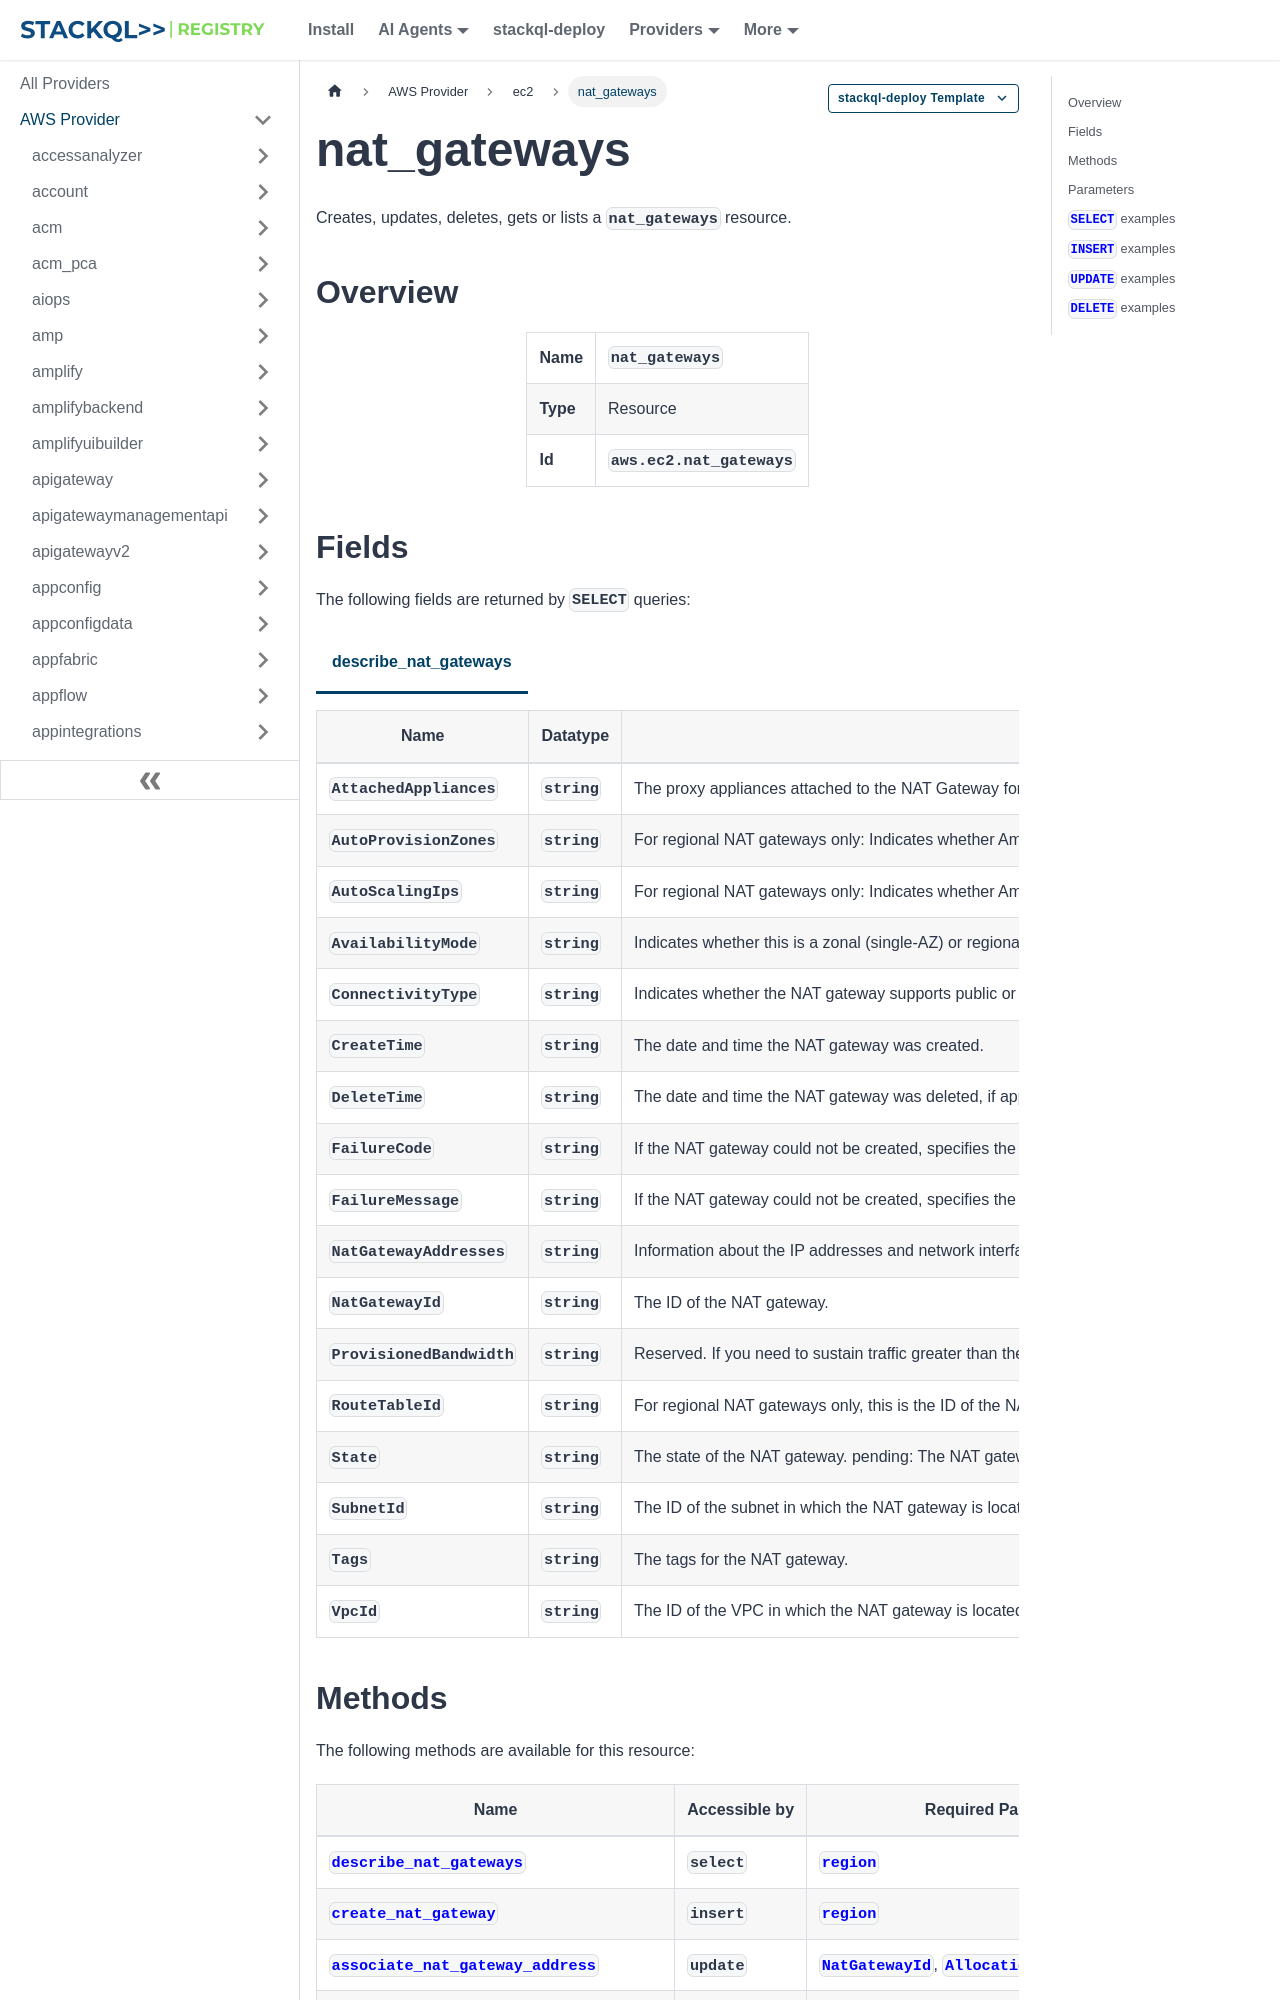

repository: stackql-registry/stackql-provider-aws · page: services/ec2/nat_gateways.html · generator: docusaurus

--- 
title: nat_gateways
hide_title: false
hide_table_of_contents: false
keywords:
  - nat_gateways
  - ec2
  - aws
  - infrastructure-as-code
  - configuration-as-data
  - cloud inventory
description: Query, deploy and manage aws resources using SQL
custom_edit_url: null
image: /img/stackql-aws-provider-featured-image.png
---

import CopyableCode from '@site/src/components/CopyableCode/CopyableCode';
import CodeBlock from '@theme/CodeBlock';
import Tabs from '@theme/Tabs';
import TabItem from '@theme/TabItem';

Creates, updates, deletes, gets or lists a <code>nat_gateways</code> resource.

## Overview
<table><tbody>
<tr><td><b>Name</b></td><td><CopyableCode code="nat_gateways" /></td></tr>
<tr><td><b>Type</b></td><td>Resource</td></tr>
<tr><td><b>Id</b></td><td><CopyableCode code="aws.ec2.nat_gateways" /></td></tr>
</tbody></table>

## Fields

The following fields are returned by `SELECT` queries:

<Tabs
    defaultValue="describe_nat_gateways"
    values={[
        { label: 'describe_nat_gateways', value: 'describe_nat_gateways' }
    ]}
>
<TabItem value="describe_nat_gateways">

<table>
<thead>
    <tr>
    <th>Name</th>
    <th>Datatype</th>
    <th>Description</th>
    </tr>
</thead>
<tbody>
<tr>
    <td><CopyableCode code="AttachedAppliances" /></td>
    <td><code>string</code></td>
    <td>The proxy appliances attached to the NAT Gateway for filtering and inspecting traffic to prevent data exfiltration.</td>
</tr>
<tr>
    <td><CopyableCode code="AutoProvisionZones" /></td>
    <td><code>string</code></td>
    <td>For regional NAT gateways only: Indicates whether Amazon Web Services automatically manages AZ coverage. When enabled, the NAT gateway associates EIPs in all AZs where your VPC has subnets to handle outbound NAT traffic, expands to new AZs when you create subnets there, and retracts from AZs where you've removed all subnets. When disabled, you must manually manage which AZs the NAT gateway supports and their corresponding EIPs. A regional NAT gateway is a single NAT Gateway that works across multiple availability zones (AZs) in your VPC, providing redundancy, scalability and availability across all the AZs in a Region. For more information, see Regional NAT gateways for automatic multi-AZ expansion in the Amazon VPC User Guide.</td>
</tr>
<tr>
    <td><CopyableCode code="AutoScalingIps" /></td>
    <td><code>string</code></td>
    <td>For regional NAT gateways only: Indicates whether Amazon Web Services automatically allocates additional Elastic IP addresses (EIPs) in an AZ when the NAT gateway needs more ports due to increased concurrent connections to a single destination from that AZ. For more information, see Regional NAT gateways for automatic multi-AZ expansion in the Amazon VPC User Guide.</td>
</tr>
<tr>
    <td><CopyableCode code="AvailabilityMode" /></td>
    <td><code>string</code></td>
    <td>Indicates whether this is a zonal (single-AZ) or regional (multi-AZ) NAT gateway. A zonal NAT gateway is a NAT Gateway that provides redundancy and scalability within a single availability zone. A regional NAT gateway is a single NAT Gateway that works across multiple availability zones (AZs) in your VPC, providing redundancy, scalability and availability across all the AZs in a Region. For more information, see Regional NAT gateways for automatic multi-AZ expansion in the Amazon VPC User Guide.</td>
</tr>
<tr>
    <td><CopyableCode code="ConnectivityType" /></td>
    <td><code>string</code></td>
    <td>Indicates whether the NAT gateway supports public or private connectivity.</td>
</tr>
<tr>
    <td><CopyableCode code="CreateTime" /></td>
    <td><code>string</code></td>
    <td>The date and time the NAT gateway was created.</td>
</tr>
<tr>
    <td><CopyableCode code="DeleteTime" /></td>
    <td><code>string</code></td>
    <td>The date and time the NAT gateway was deleted, if applicable.</td>
</tr>
<tr>
    <td><CopyableCode code="FailureCode" /></td>
    <td><code>string</code></td>
    <td>If the NAT gateway could not be created, specifies the error code for the failure. (InsufficientFreeAddressesInSubnet | Gateway.NotAttached | InvalidAllocationID.NotFound | Resource.AlreadyAssociated | InternalError | InvalidSubnetID.NotFound)</td>
</tr>
<tr>
    <td><CopyableCode code="FailureMessage" /></td>
    <td><code>string</code></td>
    <td>If the NAT gateway could not be created, specifies the error message for the failure, that corresponds to the error code. For InsufficientFreeAddressesInSubnet: "Subnet has insufficient free addresses to create this NAT gateway" For Gateway.NotAttached: "Network vpc-xxxxxxxx has no Internet gateway attached" For InvalidAllocationID.NotFound: "Elastic IP address eipalloc-xxxxxxxx could not be associated with this NAT gateway" For Resource.AlreadyAssociated: "Elastic IP address eipalloc-xxxxxxxx is already associated" For InternalError: "Network interface eni-xxxxxxxx, created and used internally by this NAT gateway is in an invalid state. Please try again." For InvalidSubnetID.NotFound: "The specified subnet subnet-xxxxxxxx does not exist or could not be found."</td>
</tr>
<tr>
    <td><CopyableCode code="NatGatewayAddresses" /></td>
    <td><code>string</code></td>
    <td>Information about the IP addresses and network interface associated with the NAT gateway.</td>
</tr>
<tr>
    <td><CopyableCode code="NatGatewayId" /></td>
    <td><code>string</code></td>
    <td>The ID of the NAT gateway.</td>
</tr>
<tr>
    <td><CopyableCode code="ProvisionedBandwidth" /></td>
    <td><code>string</code></td>
    <td>Reserved. If you need to sustain traffic greater than the documented limits, contact Amazon Web Services Support.</td>
</tr>
<tr>
    <td><CopyableCode code="RouteTableId" /></td>
    <td><code>string</code></td>
    <td>For regional NAT gateways only, this is the ID of the NAT gateway.</td>
</tr>
<tr>
    <td><CopyableCode code="State" /></td>
    <td><code>string</code></td>
    <td>The state of the NAT gateway. pending: The NAT gateway is being created and is not ready to process traffic. failed: The NAT gateway could not be created. Check the failureCode and failureMessage fields for the reason. available: The NAT gateway is able to process traffic. This status remains until you delete the NAT gateway, and does not indicate the health of the NAT gateway. deleting: The NAT gateway is in the process of being terminated and may still be processing traffic. deleted: The NAT gateway has been terminated and is no longer processing traffic.</td>
</tr>
<tr>
    <td><CopyableCode code="SubnetId" /></td>
    <td><code>string</code></td>
    <td>The ID of the subnet in which the NAT gateway is located.</td>
</tr>
<tr>
    <td><CopyableCode code="Tags" /></td>
    <td><code>string</code></td>
    <td>The tags for the NAT gateway.</td>
</tr>
<tr>
    <td><CopyableCode code="VpcId" /></td>
    <td><code>string</code></td>
    <td>The ID of the VPC in which the NAT gateway is located.</td>
</tr>
</tbody>
</table>
</TabItem>
</Tabs>
